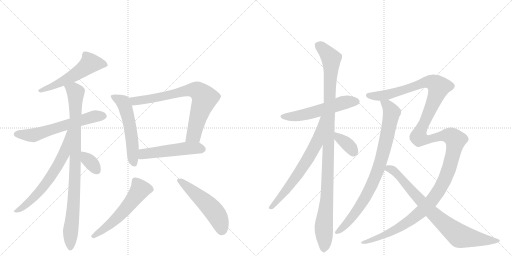
t = 0.00 s
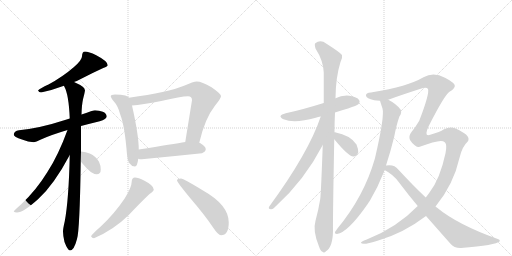
t = 2.79 s
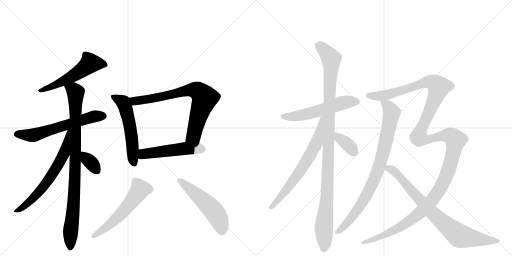
t = 5.57 s
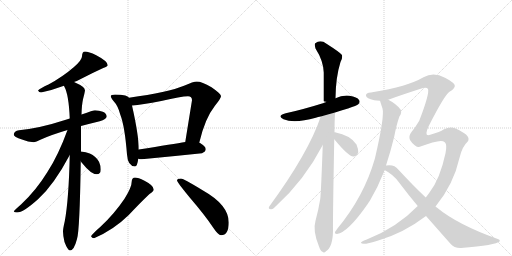
t = 8.36 s
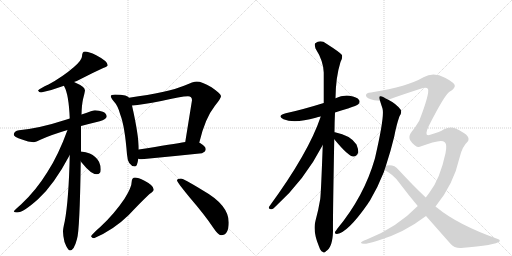
t = 11.14 s
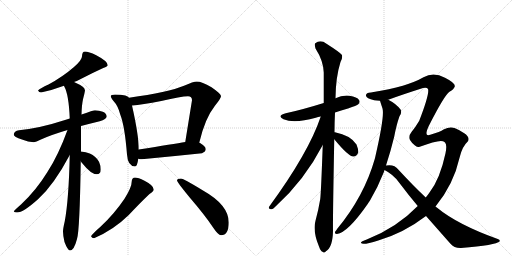
t = 13.93 s

The animated SVG that drew these frames (rendered in a browser with its animation timeline set to each time). Animation: 17 CSS @keyframes rules; one cycle of 13.93 s.

<svg version="1.1" viewBox="0 0 2048 1024" xmlns="http://www.w3.org/2000/svg">
  <g stroke="lightgray" stroke-dasharray="1,1" stroke-width="1" transform="scale(4, 4)">
    <line x1="0" y1="0" x2="256" y2="256"></line>
    <line x1="256" y1="0" x2="0" y2="256"></line>
    <line x1="128" y1="0" x2="128" y2="256"></line>
    <line x1="0" y1="128" x2="256" y2="128"></line>
    <line x1="256" y1="0" x2="512" y2="256"></line>
    <line x1="512" y1="0" x2="256" y2="256"></line>
    <line x1="384" y1="0" x2="384" y2="256"></line>
    <line x1="256" y1="128" x2="512" y2="128"></line>
  </g>
<g transform="scale(1, -1) translate(0, -850)">
   <style type="text/css">
    @keyframes keyframes0 {
      from {
       stroke: black;
       stroke-dashoffset: 551;
       stroke-width: 128;
       }
       64% {
       animation-timing-function: step-end;
       stroke: black;
       stroke-dashoffset: 0;
       stroke-width: 128;
       }
       to {
       stroke: black;
       stroke-width: 1024;
       }
       }
       #make-me-a-hanzi-animation-0 {
         animation: keyframes0 0.698405s both;
         animation-delay: 0.000000s;
         animation-timing-function: linear;
       }
    @keyframes keyframes1 {
      from {
       stroke: black;
       stroke-dashoffset: 617;
       stroke-width: 128;
       }
       67% {
       animation-timing-function: step-end;
       stroke: black;
       stroke-dashoffset: 0;
       stroke-width: 128;
       }
       to {
       stroke: black;
       stroke-width: 1024;
       }
       }
       #make-me-a-hanzi-animation-1 {
         animation: keyframes1 0.752116s both;
         animation-delay: 0.698405s;
         animation-timing-function: linear;
       }
    @keyframes keyframes2 {
      from {
       stroke: black;
       stroke-dashoffset: 928;
       stroke-width: 128;
       }
       75% {
       animation-timing-function: step-end;
       stroke: black;
       stroke-dashoffset: 0;
       stroke-width: 128;
       }
       to {
       stroke: black;
       stroke-width: 1024;
       }
       }
       #make-me-a-hanzi-animation-2 {
         animation: keyframes2 1.005208s both;
         animation-delay: 1.450521s;
         animation-timing-function: linear;
       }
    @keyframes keyframes3 {
      from {
       stroke: black;
       stroke-dashoffset: 658;
       stroke-width: 128;
       }
       68% {
       animation-timing-function: step-end;
       stroke: black;
       stroke-dashoffset: 0;
       stroke-width: 128;
       }
       to {
       stroke: black;
       stroke-width: 1024;
       }
       }
       #make-me-a-hanzi-animation-3 {
         animation: keyframes3 0.785482s both;
         animation-delay: 2.455729s;
         animation-timing-function: linear;
       }
    @keyframes keyframes4 {
      from {
       stroke: black;
       stroke-dashoffset: 345;
       stroke-width: 128;
       }
       53% {
       animation-timing-function: step-end;
       stroke: black;
       stroke-dashoffset: 0;
       stroke-width: 128;
       }
       to {
       stroke: black;
       stroke-width: 1024;
       }
       }
       #make-me-a-hanzi-animation-4 {
         animation: keyframes4 0.530762s both;
         animation-delay: 3.241211s;
         animation-timing-function: linear;
       }
    @keyframes keyframes5 {
      from {
       stroke: black;
       stroke-dashoffset: 554;
       stroke-width: 128;
       }
       64% {
       animation-timing-function: step-end;
       stroke: black;
       stroke-dashoffset: 0;
       stroke-width: 128;
       }
       to {
       stroke: black;
       stroke-width: 1024;
       }
       }
       #make-me-a-hanzi-animation-5 {
         animation: keyframes5 0.700846s both;
         animation-delay: 3.771973s;
         animation-timing-function: linear;
       }
    @keyframes keyframes6 {
      from {
       stroke: black;
       stroke-dashoffset: 758;
       stroke-width: 128;
       }
       71% {
       animation-timing-function: step-end;
       stroke: black;
       stroke-dashoffset: 0;
       stroke-width: 128;
       }
       to {
       stroke: black;
       stroke-width: 1024;
       }
       }
       #make-me-a-hanzi-animation-6 {
         animation: keyframes6 0.866862s both;
         animation-delay: 4.472819s;
         animation-timing-function: linear;
       }
    @keyframes keyframes7 {
      from {
       stroke: black;
       stroke-dashoffset: 511;
       stroke-width: 128;
       }
       62% {
       animation-timing-function: step-end;
       stroke: black;
       stroke-dashoffset: 0;
       stroke-width: 128;
       }
       to {
       stroke: black;
       stroke-width: 1024;
       }
       }
       #make-me-a-hanzi-animation-7 {
         animation: keyframes7 0.665853s both;
         animation-delay: 5.339681s;
         animation-timing-function: linear;
       }
    @keyframes keyframes8 {
      from {
       stroke: black;
       stroke-dashoffset: 567;
       stroke-width: 128;
       }
       65% {
       animation-timing-function: step-end;
       stroke: black;
       stroke-dashoffset: 0;
       stroke-width: 128;
       }
       to {
       stroke: black;
       stroke-width: 1024;
       }
       }
       #make-me-a-hanzi-animation-8 {
         animation: keyframes8 0.711426s both;
         animation-delay: 6.005534s;
         animation-timing-function: linear;
       }
    @keyframes keyframes9 {
      from {
       stroke: black;
       stroke-dashoffset: 530;
       stroke-width: 128;
       }
       63% {
       animation-timing-function: step-end;
       stroke: black;
       stroke-dashoffset: 0;
       stroke-width: 128;
       }
       to {
       stroke: black;
       stroke-width: 1024;
       }
       }
       #make-me-a-hanzi-animation-9 {
         animation: keyframes9 0.681315s both;
         animation-delay: 6.716960s;
         animation-timing-function: linear;
       }
    @keyframes keyframes10 {
      from {
       stroke: black;
       stroke-dashoffset: 555;
       stroke-width: 128;
       }
       64% {
       animation-timing-function: step-end;
       stroke: black;
       stroke-dashoffset: 0;
       stroke-width: 128;
       }
       to {
       stroke: black;
       stroke-width: 1024;
       }
       }
       #make-me-a-hanzi-animation-10 {
         animation: keyframes10 0.701660s both;
         animation-delay: 7.398275s;
         animation-timing-function: linear;
       }
    @keyframes keyframes11 {
      from {
       stroke: black;
       stroke-dashoffset: 1092;
       stroke-width: 128;
       }
       78% {
       animation-timing-function: step-end;
       stroke: black;
       stroke-dashoffset: 0;
       stroke-width: 128;
       }
       to {
       stroke: black;
       stroke-width: 1024;
       }
       }
       #make-me-a-hanzi-animation-11 {
         animation: keyframes11 1.138672s both;
         animation-delay: 8.099935s;
         animation-timing-function: linear;
       }
    @keyframes keyframes12 {
      from {
       stroke: black;
       stroke-dashoffset: 675;
       stroke-width: 128;
       }
       69% {
       animation-timing-function: step-end;
       stroke: black;
       stroke-dashoffset: 0;
       stroke-width: 128;
       }
       to {
       stroke: black;
       stroke-width: 1024;
       }
       }
       #make-me-a-hanzi-animation-12 {
         animation: keyframes12 0.799316s both;
         animation-delay: 9.238607s;
         animation-timing-function: linear;
       }
    @keyframes keyframes13 {
      from {
       stroke: black;
       stroke-dashoffset: 363;
       stroke-width: 128;
       }
       54% {
       animation-timing-function: step-end;
       stroke: black;
       stroke-dashoffset: 0;
       stroke-width: 128;
       }
       to {
       stroke: black;
       stroke-width: 1024;
       }
       }
       #make-me-a-hanzi-animation-13 {
         animation: keyframes13 0.545410s both;
         animation-delay: 10.037923s;
         animation-timing-function: linear;
       }
    @keyframes keyframes14 {
      from {
       stroke: black;
       stroke-dashoffset: 854;
       stroke-width: 128;
       }
       74% {
       animation-timing-function: step-end;
       stroke: black;
       stroke-dashoffset: 0;
       stroke-width: 128;
       }
       to {
       stroke: black;
       stroke-width: 1024;
       }
       }
       #make-me-a-hanzi-animation-14 {
         animation: keyframes14 0.944987s both;
         animation-delay: 10.583333s;
         animation-timing-function: linear;
       }
    @keyframes keyframes15 {
      from {
       stroke: black;
       stroke-dashoffset: 1521;
       stroke-width: 128;
       }
       83% {
       animation-timing-function: step-end;
       stroke: black;
       stroke-dashoffset: 0;
       stroke-width: 128;
       }
       to {
       stroke: black;
       stroke-width: 1024;
       }
       }
       #make-me-a-hanzi-animation-15 {
         animation: keyframes15 1.487793s both;
         animation-delay: 11.528320s;
         animation-timing-function: linear;
       }
    @keyframes keyframes16 {
      from {
       stroke: black;
       stroke-dashoffset: 811;
       stroke-width: 128;
       }
       73% {
       animation-timing-function: step-end;
       stroke: black;
       stroke-dashoffset: 0;
       stroke-width: 128;
       }
       to {
       stroke: black;
       stroke-width: 1024;
       }
       }
       #make-me-a-hanzi-animation-16 {
         animation: keyframes16 0.909993s both;
         animation-delay: 13.016113s;
         animation-timing-function: linear;
       }
</style>
<path d="M 340 644 Q 334 644 331 639 Q 328 632 328 625 Q 328 610 296 582 Q 251 543 194 512 Q 160 497 152 488 Q 156 480 164 480 Q 211 490 256 507 L 296 522 Q 307 526 319 532 Q 371 559 413 578 Q 431 585 431 589 Q 431 605 385 629 Q 354 644 340 644 Z" fill="lightgray"></path> 
<path d="M 279 376 Q 270 374 260 370 Q 159 337 76 329 Q 56 326 55 312 Q 55 303 88 292 Q 113 282 135 281 Q 142 281 166 293 Q 206 311 270 330 L 324 346 Q 358 355 399 365 Q 426 373 427 384 Q 426 397 411 403 Q 397 408 380 409 Q 374 409 326 392 L 279 376 Z" fill="lightgray"></path> 
<path d="M 256 507 Q 256 506 257 504 Q 275 473 279 376 L 279 230 Q 275 50 259 -35 Q 252 -65 252 -76 Q 252 -94 258 -118 Q 271 -152 280 -152 Q 296 -152 308 -106 Q 319 -73 323 205 L 324 244 L 324 346 L 326 392 Q 327 430 332 453 Q 338 475 340 488 Q 340 503 300 520 Q 299 521 296 522 C 269 535 244 535 256 507 Z" fill="lightgray"></path> 
<path d="M 270 330 Q 233 228 189 161 Q 144 88 85 33 Q 55 7 55 4 Q 58 0 68 0 Q 93 0 152 53 Q 216 111 279 230 C 347 357 280 358 270 330 Z" fill="lightgray"></path> 
<path d="M 323 205 Q 325 202 329 197 Q 364 153 387 153 Q 403 153 403 172 Q 403 188 396 203 Q 384 225 359 236 Q 344 242 324 244 C 294 247 306 229 323 205 Z" fill="lightgray"></path> 
<path d="M 460 472 Q 443 472 443 465 Q 443 460 454 446 Q 472 427 481 392 Q 499 346 508 232 Q 511 186 540 184 Q 549 184 553 215 L 555 252 L 555 253 Q 555 309 528 428 L 516 459 Q 512 465 501 468 Q 485 472 460 472 Z" fill="lightgray"></path> 
<path d="M 797 279 Q 820 377 859 426 Q 884 457 884 465 Q 884 475 846 501 Q 807 524 787 524 Q 774 524 736 507 Q 674 481 516 459 C 486 455 498 425 528 428 Q 567 431 645 446 Q 725 465 752 465 Q 768 465 768 449 L 741 282 C 736 252 790 250 797 279 Z" fill="lightgray"></path> 
<path d="M 553 215 Q 559 213 567 213 Q 684 224 808 237 Q 823 244 823 253 Q 823 264 803 276 Q 801 278 797 279 L 741 282 Q 697 275 555 252 C 525 247 524 221 553 215 Z" fill="lightgray"></path> 
<path d="M 540 140 Q 534 140 530 135 Q 527 130 527 125 Q 527 101 498 55 Q 456 -7 403 -56 Q 372 -83 364 -95 Q 368 -103 376 -103 Q 454 -70 515 -10 Q 561 39 598 74 Q 615 85 615 92 Q 615 108 578 127 Q 552 140 540 140 Z" fill="lightgray"></path> 
<path d="M 724 136 Q 708 136 708 128 Q 708 122 758 61 Q 819 -10 851 -58 Q 873 -91 884 -91 Q 915 -91 915 -40 Q 915 30 812 88 Q 734 136 724 136 Z" fill="lightgray"></path> 
<path d="M 1340 400 Q 1364 409 1392 416 Q 1428 428 1433 433 Q 1442 442 1436 450 Q 1429 462 1398 467 Q 1368 470 1342 457 L 1295 438 Q 1205 410 1143 397 Q 1106 387 1134 373 Q 1177 355 1263 379 Q 1272 382 1283 384 L 1340 400 Z" fill="lightgray"></path> 
<path d="M 1338 321 Q 1338 360 1340 400 L 1342 457 Q 1343 542 1362 602 Q 1371 617 1368 630 Q 1361 640 1306 675 Q 1282 693 1261 677 Q 1257 673 1262 656 Q 1293 608 1295 560 L 1295 438 L 1291 270 Q 1284 78 1281 54 Q 1274 11 1262 -33 Q 1250 -73 1276 -136 Q 1282 -154 1290 -157 Q 1296 -164 1304 -155 Q 1331 -139 1332 -73 Q 1331 -31 1337 293 L 1338 321 Z" fill="lightgray"></path> 
<path d="M 1283 384 Q 1235 240 1077 24 Q 1071 14 1084 13 Q 1091 12 1100 22 Q 1217 127 1291 270 C 1367 415 1293 412 1283 384 Z" fill="lightgray"></path> 
<path d="M 1337 293 Q 1394 224 1413 224 Q 1426 223 1433 240 Q 1434 252 1426 272 Q 1402 309 1340 321 Q 1337 322 1338 321 C 1312 323 1318 316 1337 293 Z" fill="lightgray"></path> 
<path d="M 1520 447 Q 1520 446 1530 416 Q 1539 386 1501 222 Q 1500 219 1499 214 Q 1456 64 1349 -65 Q 1345 -71 1341 -76 Q 1337 -86 1348 -86 Q 1391 -80 1470 33 Q 1474 40 1480 48 Q 1511 100 1536 163 Q 1537 167 1538 170 L 1544 188 Q 1563 246 1577 304 Q 1586 352 1598 385 Q 1608 398 1603 411 Q 1585 435 1553 451 C 1527 466 1511 475 1520 447 Z" fill="lightgray"></path> 
<path d="M 1671 26 Q 1587 -61 1467 -108 Q 1442 -117 1444 -121 Q 1447 -133 1513 -112 Q 1615 -82 1704 -14 L 1742 24 Q 1814 111 1839 222 Q 1849 264 1871 284 Q 1875 288 1874 296 Q 1873 306 1857 317 Q 1839 330 1818 338 Q 1799 345 1774 332 Q 1762 323 1721 311 Q 1694 301 1715 346 Q 1778 470 1798 483 Q 1816 493 1819 504 Q 1823 517 1780 539 Q 1734 564 1694 541 Q 1631 504 1489 481 Q 1486 481 1484 480 Q 1462 479 1464 467 Q 1465 457 1497 449 Q 1506 448 1520 447 L 1553 451 Q 1613 473 1692 498 Q 1708 502 1712 494 Q 1719 476 1677 367 Q 1661 340 1646 322 Q 1633 306 1640 290 Q 1649 275 1660 268 Q 1669 261 1676 262 Q 1755 292 1772 285 Q 1776 284 1780 280 Q 1789 271 1782 237 Q 1760 134 1718 80 Q 1711 70 1703 60 L 1671 26 Z" fill="lightgray"></path> 
<path d="M 1538 170 Q 1574 152 1597 119 Q 1634 70 1671 26 L 1704 -14 L 1801 -124 Q 1817 -143 1844 -142 Q 1985 -130 1998 -116 Q 2002 -109 1991 -106 Q 1829 -48 1746 21 Q 1743 22 1742 24 L 1703 60 Q 1652 108 1593 172 Q 1577 194 1544 188 C 1514 186 1512 185 1538 170 Z" fill="lightgray"></path> 
      <clipPath id="make-me-a-hanzi-clip-0">
      <path d="M 340 644 Q 334 644 331 639 Q 328 632 328 625 Q 328 610 296 582 Q 251 543 194 512 Q 160 497 152 488 Q 156 480 164 480 Q 211 490 256 507 L 296 522 Q 307 526 319 532 Q 371 559 413 578 Q 431 585 431 589 Q 431 605 385 629 Q 354 644 340 644 Z" fill="lightgray"></path>
      </clipPath>
      <path clip-path="url(#make-me-a-hanzi-clip-0)" d="M 424 591 L 361 597 L 314 560 L 256 527 L 159 486 " fill="none" id="make-me-a-hanzi-animation-0" stroke-dasharray="423 846" stroke-linecap="round"></path>

      <clipPath id="make-me-a-hanzi-clip-1">
      <path d="M 279 376 Q 270 374 260 370 Q 159 337 76 329 Q 56 326 55 312 Q 55 303 88 292 Q 113 282 135 281 Q 142 281 166 293 Q 206 311 270 330 L 324 346 Q 358 355 399 365 Q 426 373 427 384 Q 426 397 411 403 Q 397 408 380 409 Q 374 409 326 392 L 279 376 Z" fill="lightgray"></path>
      </clipPath>
      <path clip-path="url(#make-me-a-hanzi-clip-1)" d="M 65 314 L 137 310 L 362 381 L 415 386 " fill="none" id="make-me-a-hanzi-animation-1" stroke-dasharray="489 978" stroke-linecap="round"></path>

      <clipPath id="make-me-a-hanzi-clip-2">
      <path d="M 256 507 Q 256 506 257 504 Q 275 473 279 376 L 279 230 Q 275 50 259 -35 Q 252 -65 252 -76 Q 252 -94 258 -118 Q 271 -152 280 -152 Q 296 -152 308 -106 Q 319 -73 323 205 L 324 244 L 324 346 L 326 392 Q 327 430 332 453 Q 338 475 340 488 Q 340 503 300 520 Q 299 521 296 522 C 269 535 244 535 256 507 Z" fill="lightgray"></path>
      </clipPath>
      <path clip-path="url(#make-me-a-hanzi-clip-2)" d="M 263 508 L 296 489 L 303 468 L 300 116 L 281 -143 " fill="none" id="make-me-a-hanzi-animation-2" stroke-dasharray="800 1600" stroke-linecap="round"></path>

      <clipPath id="make-me-a-hanzi-clip-3">
      <path d="M 270 330 Q 233 228 189 161 Q 144 88 85 33 Q 55 7 55 4 Q 58 0 68 0 Q 93 0 152 53 Q 216 111 279 230 C 347 357 280 358 270 330 Z" fill="lightgray"></path>
      </clipPath>
      <path clip-path="url(#make-me-a-hanzi-clip-3)" d="M 276 325 L 270 321 L 273 311 L 257 237 L 221 171 L 170 98 L 134 58 L 62 3 " fill="none" id="make-me-a-hanzi-animation-3" stroke-dasharray="530 1060" stroke-linecap="round"></path>

      <clipPath id="make-me-a-hanzi-clip-4">
      <path d="M 323 205 Q 325 202 329 197 Q 364 153 387 153 Q 403 153 403 172 Q 403 188 396 203 Q 384 225 359 236 Q 344 242 324 244 C 294 247 306 229 323 205 Z" fill="lightgray"></path>
      </clipPath>
      <path clip-path="url(#make-me-a-hanzi-clip-4)" d="M 330 237 L 388 169 " fill="none" id="make-me-a-hanzi-animation-4" stroke-dasharray="217 434" stroke-linecap="round"></path>

      <clipPath id="make-me-a-hanzi-clip-5">
      <path d="M 460 472 Q 443 472 443 465 Q 443 460 454 446 Q 472 427 481 392 Q 499 346 508 232 Q 511 186 540 184 Q 549 184 553 215 L 555 252 L 555 253 Q 555 309 528 428 L 516 459 Q 512 465 501 468 Q 485 472 460 472 Z" fill="lightgray"></path>
      </clipPath>
      <path clip-path="url(#make-me-a-hanzi-clip-5)" d="M 450 464 L 492 441 L 504 413 L 523 328 L 536 196 " fill="none" id="make-me-a-hanzi-animation-5" stroke-dasharray="426 852" stroke-linecap="round"></path>

      <clipPath id="make-me-a-hanzi-clip-6">
      <path d="M 797 279 Q 820 377 859 426 Q 884 457 884 465 Q 884 475 846 501 Q 807 524 787 524 Q 774 524 736 507 Q 674 481 516 459 C 486 455 498 425 528 428 Q 567 431 645 446 Q 725 465 752 465 Q 768 465 768 449 L 741 282 C 736 252 790 250 797 279 Z" fill="lightgray"></path>
      </clipPath>
      <path clip-path="url(#make-me-a-hanzi-clip-6)" d="M 527 457 L 534 448 L 554 447 L 673 468 L 754 490 L 794 485 L 819 458 L 775 309 L 748 289 " fill="none" id="make-me-a-hanzi-animation-6" stroke-dasharray="630 1260" stroke-linecap="round"></path>

      <clipPath id="make-me-a-hanzi-clip-7">
      <path d="M 553 215 Q 559 213 567 213 Q 684 224 808 237 Q 823 244 823 253 Q 823 264 803 276 Q 801 278 797 279 L 741 282 Q 697 275 555 252 C 525 247 524 221 553 215 Z" fill="lightgray"></path>
      </clipPath>
      <path clip-path="url(#make-me-a-hanzi-clip-7)" d="M 561 221 L 592 238 L 747 257 L 810 254 " fill="none" id="make-me-a-hanzi-animation-7" stroke-dasharray="383 766" stroke-linecap="round"></path>

      <clipPath id="make-me-a-hanzi-clip-8">
      <path d="M 540 140 Q 534 140 530 135 Q 527 130 527 125 Q 527 101 498 55 Q 456 -7 403 -56 Q 372 -83 364 -95 Q 368 -103 376 -103 Q 454 -70 515 -10 Q 561 39 598 74 Q 615 85 615 92 Q 615 108 578 127 Q 552 140 540 140 Z" fill="lightgray"></path>
      </clipPath>
      <path clip-path="url(#make-me-a-hanzi-clip-8)" d="M 603 93 L 560 92 L 523 39 L 461 -29 L 372 -96 " fill="none" id="make-me-a-hanzi-animation-8" stroke-dasharray="439 878" stroke-linecap="round"></path>

      <clipPath id="make-me-a-hanzi-clip-9">
      <path d="M 724 136 Q 708 136 708 128 Q 708 122 758 61 Q 819 -10 851 -58 Q 873 -91 884 -91 Q 915 -91 915 -40 Q 915 30 812 88 Q 734 136 724 136 Z" fill="lightgray"></path>
      </clipPath>
      <path clip-path="url(#make-me-a-hanzi-clip-9)" d="M 714 128 L 734 117 L 851 11 L 877 -29 L 887 -73 " fill="none" id="make-me-a-hanzi-animation-9" stroke-dasharray="402 804" stroke-linecap="round"></path>

      <clipPath id="make-me-a-hanzi-clip-10">
      <path d="M 1340 400 Q 1364 409 1392 416 Q 1428 428 1433 433 Q 1442 442 1436 450 Q 1429 462 1398 467 Q 1368 470 1342 457 L 1295 438 Q 1205 410 1143 397 Q 1106 387 1134 373 Q 1177 355 1263 379 Q 1272 382 1283 384 L 1340 400 Z" fill="lightgray"></path>
      </clipPath>
      <path clip-path="url(#make-me-a-hanzi-clip-10)" d="M 1135 386 L 1187 385 L 1248 398 L 1369 438 L 1426 443 " fill="none" id="make-me-a-hanzi-animation-10" stroke-dasharray="427 854" stroke-linecap="round"></path>

      <clipPath id="make-me-a-hanzi-clip-11">
      <path d="M 1338 321 Q 1338 360 1340 400 L 1342 457 Q 1343 542 1362 602 Q 1371 617 1368 630 Q 1361 640 1306 675 Q 1282 693 1261 677 Q 1257 673 1262 656 Q 1293 608 1295 560 L 1295 438 L 1291 270 Q 1284 78 1281 54 Q 1274 11 1262 -33 Q 1250 -73 1276 -136 Q 1282 -154 1290 -157 Q 1296 -164 1304 -155 Q 1331 -139 1332 -73 Q 1331 -31 1337 293 L 1338 321 Z" fill="lightgray"></path>
      </clipPath>
      <path clip-path="url(#make-me-a-hanzi-clip-11)" d="M 1273 670 L 1325 616 L 1310 93 L 1295 -54 L 1295 -144 " fill="none" id="make-me-a-hanzi-animation-11" stroke-dasharray="964 1928" stroke-linecap="round"></path>

      <clipPath id="make-me-a-hanzi-clip-12">
      <path d="M 1283 384 Q 1235 240 1077 24 Q 1071 14 1084 13 Q 1091 12 1100 22 Q 1217 127 1291 270 C 1367 415 1293 412 1283 384 Z" fill="lightgray"></path>
      </clipPath>
      <path clip-path="url(#make-me-a-hanzi-clip-12)" d="M 1290 380 L 1265 275 L 1243 234 L 1158 106 L 1086 22 " fill="none" id="make-me-a-hanzi-animation-12" stroke-dasharray="547 1094" stroke-linecap="round"></path>

      <clipPath id="make-me-a-hanzi-clip-13">
      <path d="M 1337 293 Q 1394 224 1413 224 Q 1426 223 1433 240 Q 1434 252 1426 272 Q 1402 309 1340 321 Q 1337 322 1338 321 C 1312 323 1318 316 1337 293 Z" fill="lightgray"></path>
      </clipPath>
      <path clip-path="url(#make-me-a-hanzi-clip-13)" d="M 1339 314 L 1347 313 L 1358 295 L 1395 268 L 1414 242 " fill="none" id="make-me-a-hanzi-animation-13" stroke-dasharray="235 470" stroke-linecap="round"></path>

      <clipPath id="make-me-a-hanzi-clip-14">
      <path d="M 1520 447 Q 1520 446 1530 416 Q 1539 386 1501 222 Q 1500 219 1499 214 Q 1456 64 1349 -65 Q 1345 -71 1341 -76 Q 1337 -86 1348 -86 Q 1391 -80 1470 33 Q 1474 40 1480 48 Q 1511 100 1536 163 Q 1537 167 1538 170 L 1544 188 Q 1563 246 1577 304 Q 1586 352 1598 385 Q 1608 398 1603 411 Q 1585 435 1553 451 C 1527 466 1511 475 1520 447 Z" fill="lightgray"></path>
      </clipPath>
      <path clip-path="url(#make-me-a-hanzi-clip-14)" d="M 1526 447 L 1557 419 L 1566 399 L 1545 289 L 1510 164 L 1447 35 L 1380 -52 L 1350 -77 " fill="none" id="make-me-a-hanzi-animation-14" stroke-dasharray="726 1452" stroke-linecap="round"></path>

      <clipPath id="make-me-a-hanzi-clip-15">
      <path d="M 1671 26 Q 1587 -61 1467 -108 Q 1442 -117 1444 -121 Q 1447 -133 1513 -112 Q 1615 -82 1704 -14 L 1742 24 Q 1814 111 1839 222 Q 1849 264 1871 284 Q 1875 288 1874 296 Q 1873 306 1857 317 Q 1839 330 1818 338 Q 1799 345 1774 332 Q 1762 323 1721 311 Q 1694 301 1715 346 Q 1778 470 1798 483 Q 1816 493 1819 504 Q 1823 517 1780 539 Q 1734 564 1694 541 Q 1631 504 1489 481 Q 1486 481 1484 480 Q 1462 479 1464 467 Q 1465 457 1497 449 Q 1506 448 1520 447 L 1553 451 Q 1613 473 1692 498 Q 1708 502 1712 494 Q 1719 476 1677 367 Q 1661 340 1646 322 Q 1633 306 1640 290 Q 1649 275 1660 268 Q 1669 261 1676 262 Q 1755 292 1772 285 Q 1776 284 1780 280 Q 1789 271 1782 237 Q 1760 134 1718 80 Q 1711 70 1703 60 L 1671 26 Z" fill="lightgray"></path>
      </clipPath>
      <path clip-path="url(#make-me-a-hanzi-clip-15)" d="M 1473 468 L 1545 470 L 1711 523 L 1739 517 L 1755 503 L 1754 497 L 1674 302 L 1701 291 L 1793 308 L 1822 290 L 1792 163 L 1759 94 L 1727 47 L 1683 1 L 1584 -68 L 1499 -109 L 1448 -120 " fill="none" id="make-me-a-hanzi-animation-15" stroke-dasharray="1393 2786" stroke-linecap="round"></path>

      <clipPath id="make-me-a-hanzi-clip-16">
      <path d="M 1538 170 Q 1574 152 1597 119 Q 1634 70 1671 26 L 1704 -14 L 1801 -124 Q 1817 -143 1844 -142 Q 1985 -130 1998 -116 Q 2002 -109 1991 -106 Q 1829 -48 1746 21 Q 1743 22 1742 24 L 1703 60 Q 1652 108 1593 172 Q 1577 194 1544 188 C 1514 186 1512 185 1538 170 Z" fill="lightgray"></path>
      </clipPath>
      <path clip-path="url(#make-me-a-hanzi-clip-16)" d="M 1548 172 L 1564 174 L 1588 156 L 1729 -2 L 1840 -94 L 1923 -108 L 1992 -112 " fill="none" id="make-me-a-hanzi-animation-16" stroke-dasharray="683 1366" stroke-linecap="round"></path>

</g>
</svg>
